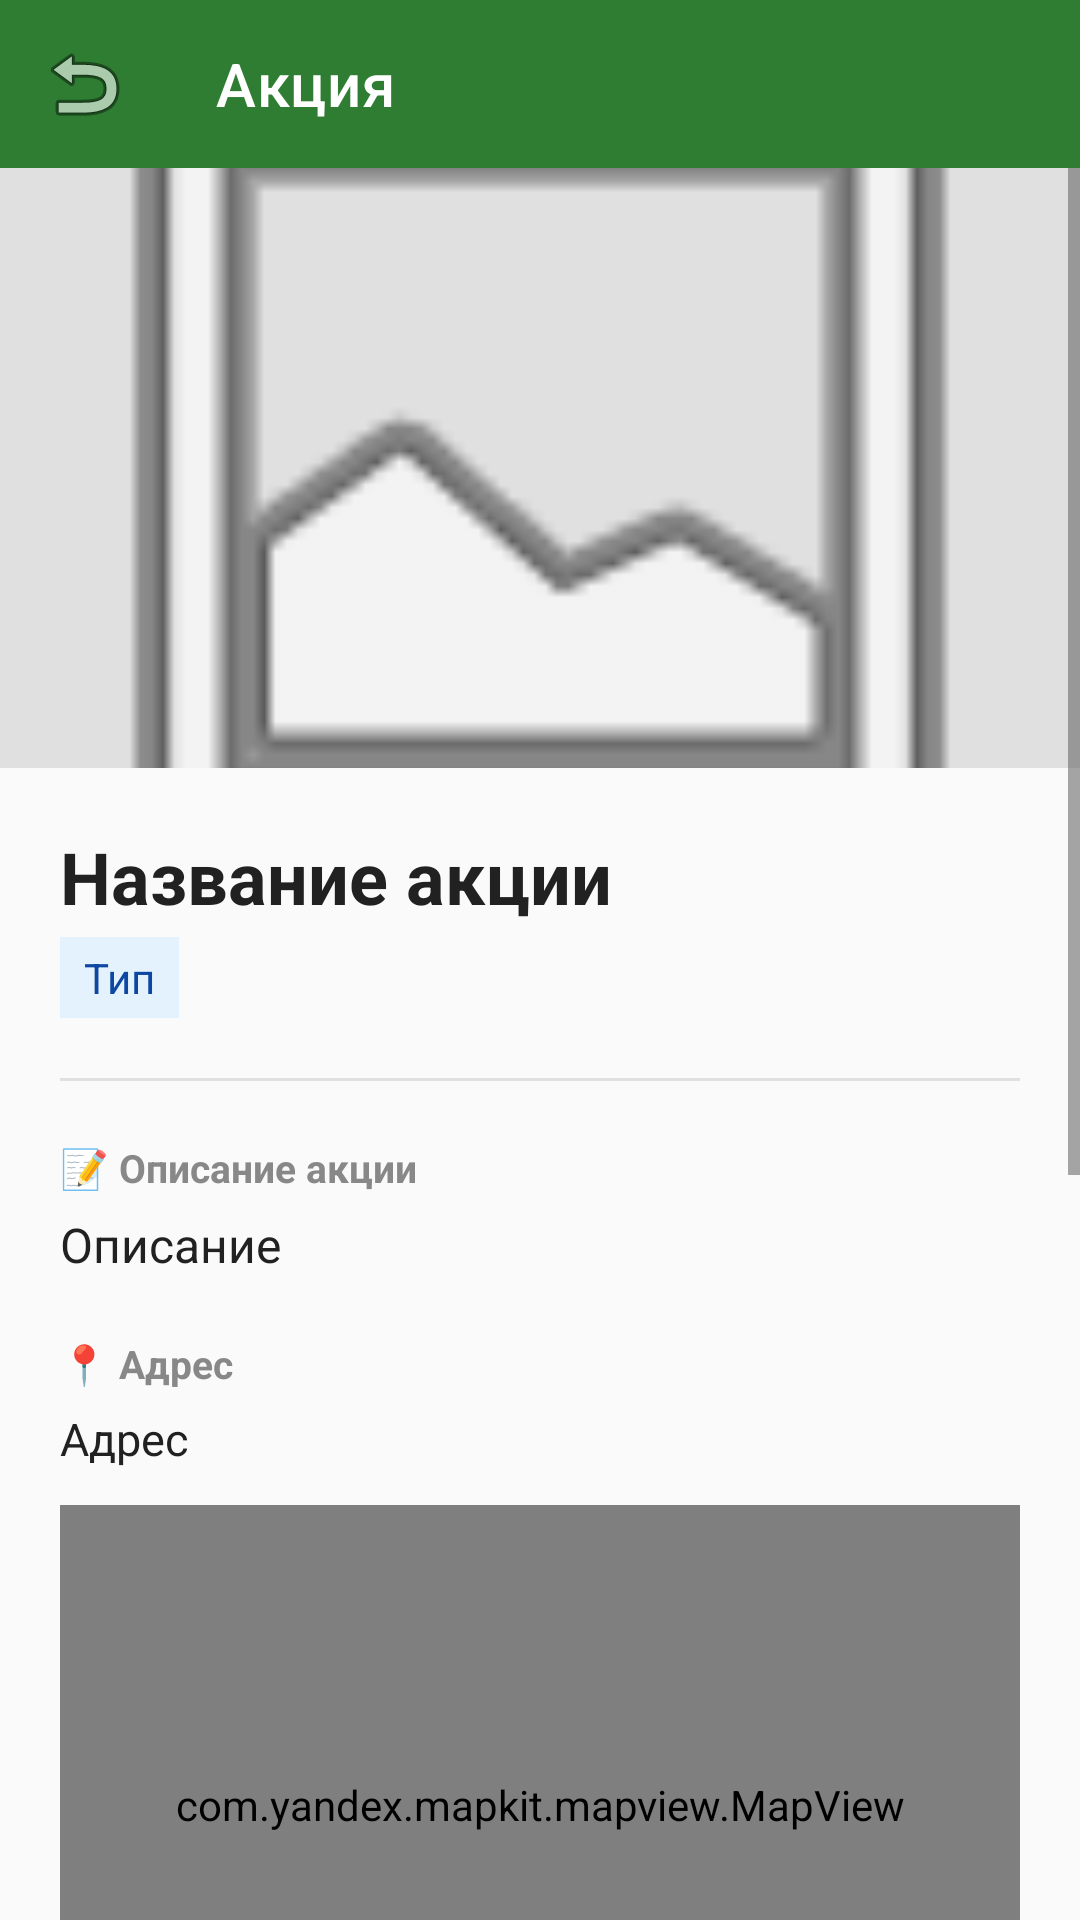

The Android layout XML behind this screen, and the referenced resources:
<!-- AndroidManifest.xml: application theme Theme.SocialNavigator -->
<!-- res/layout/activity_detail.xml -->
<?xml version="1.0" encoding="utf-8"?>
<LinearLayout xmlns:android="http://schemas.android.com/apk/res/android"
    xmlns:app="http://schemas.android.com/apk/res-auto"
    android:layout_width="match_parent"
    android:layout_height="match_parent"
    android:orientation="vertical"
    android:background="#FAFAFA">

    
    <androidx.appcompat.widget.Toolbar
        android:id="@+id/toolbarDetail"
        android:layout_width="match_parent"
        android:layout_height="?attr/actionBarSize"
        android:background="#2E7D32"
        android:theme="@style/ThemeOverlay.AppCompat.Dark.ActionBar"
        app:navigationIcon="@android:drawable/ic_menu_revert"
        app:title="Акция"
        app:titleTextColor="#FFFFFF"/>

    <ScrollView
        android:layout_width="match_parent"
        android:layout_height="match_parent"
        android:fillViewport="true">

        <LinearLayout
            android:layout_width="match_parent"
            android:layout_height="wrap_content"
            android:orientation="vertical">

            
            <ImageView
                android:id="@+id/ivDetailImage"
                android:layout_width="match_parent"
                android:layout_height="200dp"
                android:scaleType="centerCrop"
                android:background="#E0E0E0"
                android:src="@android:drawable/ic_menu_gallery"/>

            
            <LinearLayout
                android:layout_width="match_parent"
                android:layout_height="wrap_content"
                android:orientation="vertical"
                android:padding="20dp">

                
                <TextView
                    android:id="@+id/tvDetailTitle"
                    android:layout_width="match_parent"
                    android:layout_height="wrap_content"
                    android:text="Название акции"
                    android:textSize="24sp"
                    android:textStyle="bold"
                    android:textColor="#212121"
                    android:layout_marginBottom="4dp"/>

                
                <TextView
                    android:id="@+id/tvDetailCategory"
                    android:layout_width="wrap_content"
                    android:layout_height="wrap_content"
                    android:text="Тип"
                    android:textSize="14sp"
                    android:textColor="#0D47A1"
                    android:background="#E3F2FD"
                    android:paddingHorizontal="8dp"
                    android:paddingVertical="4dp"
                    android:layout_marginBottom="20dp"/>

                
                <View
                    android:layout_width="match_parent"
                    android:layout_height="1dp"
                    android:background="#E0E0E0"
                    android:layout_marginBottom="20dp"/>

                
                <TextView
                    android:layout_width="match_parent"
                    android:layout_height="wrap_content"
                    android:text="📝 Описание акции"
                    android:textSize="13sp"
                    android:textStyle="bold"
                    android:textColor="#888888"
                    android:layout_marginBottom="6dp"/>

                <TextView
                    android:id="@+id/tvDetailDescription"
                    android:layout_width="match_parent"
                    android:layout_height="wrap_content"
                    android:text="Описание"
                    android:textSize="16sp"
                    android:textColor="#212121"
                    android:lineSpacingExtra="4dp"
                    android:layout_marginBottom="20dp"/>

                
                <TextView
                    android:layout_width="match_parent"
                    android:layout_height="wrap_content"
                    android:text="📍 Адрес"
                    android:textSize="13sp"
                    android:textStyle="bold"
                    android:textColor="#888888"
                    android:layout_marginBottom="6dp"/>

                <TextView
                    android:id="@+id/tvDetailAddress"
                    android:layout_width="match_parent"
                    android:layout_height="wrap_content"
                    android:text="Адрес"
                    android:textSize="15sp"
                    android:textColor="#212121"
                    android:layout_marginBottom="12dp"/>

                
                <com.yandex.mapkit.mapview.MapView
                    android:id="@+id/mapview"
                    android:layout_width="match_parent"
                    android:layout_height="200dp"
                    android:layout_marginBottom="20dp"/>

                
                <TextView
                    android:layout_width="match_parent"
                    android:layout_height="wrap_content"
                    android:text="🕐 Время работы"
                    android:textSize="13sp"
                    android:textStyle="bold"
                    android:textColor="#888888"
                    android:layout_marginBottom="6dp"/>

                <TextView
                    android:id="@+id/tvDetailExpires"
                    android:layout_width="match_parent"
                    android:layout_height="wrap_content"
                    android:text="Время работы"
                    android:textSize="15sp"
                    android:textColor="#212121"
                    android:layout_marginBottom="20dp"/>

                
                <View
                    android:layout_width="match_parent"
                    android:layout_height="1dp"
                    android:background="#E0E0E0"
                    android:layout_marginBottom="20dp"/>

                
                <LinearLayout
                    android:id="@+id/layoutWebsite"
                    android:layout_width="match_parent"
                    android:layout_height="wrap_content"
                    android:orientation="vertical"
                    android:layout_marginBottom="20dp">

                    <TextView
                        android:layout_width="match_parent"
                        android:layout_height="wrap_content"
                        android:text="🔗 Сайт"
                        android:textSize="13sp"
                        android:textStyle="bold"
                        android:textColor="#888888"
                        android:layout_marginBottom="6dp"/>

                    <TextView
                        android:id="@+id/tvDetailWebsite"
                        android:layout_width="match_parent"
                        android:layout_height="wrap_content"
                        android:text="Ссылка"
                        android:textSize="15sp"
                        android:textColor="#1976D2"
                        android:autoLink="web"
                        android:layout_marginBottom="16dp"/>

                </LinearLayout>

                
                <Button
                    android:id="@+id/btnToggleFavorite"
                    android:layout_width="match_parent"
                    android:layout_height="wrap_content"
                    android:text="Добавить в избранное"
                    android:textSize="15sp"
                    android:padding="14dp"
                    android:layout_marginBottom="10dp"/>

                
                <Button
                    android:id="@+id/btnOpenWebsite"
                    android:layout_width="match_parent"
                    android:layout_height="wrap_content"
                    android:text="Открыть сайт"
                    android:textSize="15sp"
                    android:padding="14dp"
                    android:layout_marginBottom="10dp"/>

                
                <Button
                    android:id="@+id/btnShare"
                    android:layout_width="match_parent"
                    android:layout_height="wrap_content"
                    android:text="Поделиться"
                    android:textSize="15sp"
                    android:padding="14dp"/>

            </LinearLayout>

        </LinearLayout>
    </ScrollView>

</LinearLayout>
<!-- resources referenced by this layout -->
<resources>
  <style name="Theme.SocialNavigator" parent="Theme.MaterialComponents.DayNight.NoActionBar">
          
          <item name="colorPrimary">@color/primary</item>
          <item name="colorPrimaryVariant">@color/primary_dark</item>
          <item name="colorOnPrimary">@color/on_primary</item>
  
          <item name="colorSecondary">@color/secondary</item>
          <item name="colorSecondaryVariant">@color/secondary_dark</item>
          <item name="colorOnSecondary">@color/white</item>
  
          <item name="android:colorBackground">@color/background</item>
          <item name="colorSurface">@color/surface</item>
          <item name="colorOnSurface">@color/text_primary</item>
  
          
          <item name="android:statusBarColor">@color/primary</item>
          <item name="android:windowLightStatusBar">true</item>
  
          <item name="android:textColorPrimary">@color/text_primary</item>
          <item name="android:textColorSecondary">@color/text_secondary</item>
      </style>
  <color name="primary">#81C784</color>
  <color name="primary_dark">#66BB6A</color>
  <color name="on_primary">#1B5E20</color>
  <color name="secondary">#1976D2</color>
  <color name="secondary_dark">#0D47A1</color>
  <color name="white">#FFFFFFFF</color>
  <color name="background">#F1F8F2</color>
  <color name="surface">#FFFFFF</color>
  <color name="text_primary">#212121</color>
  <color name="text_secondary">#555555</color>
</resources>
